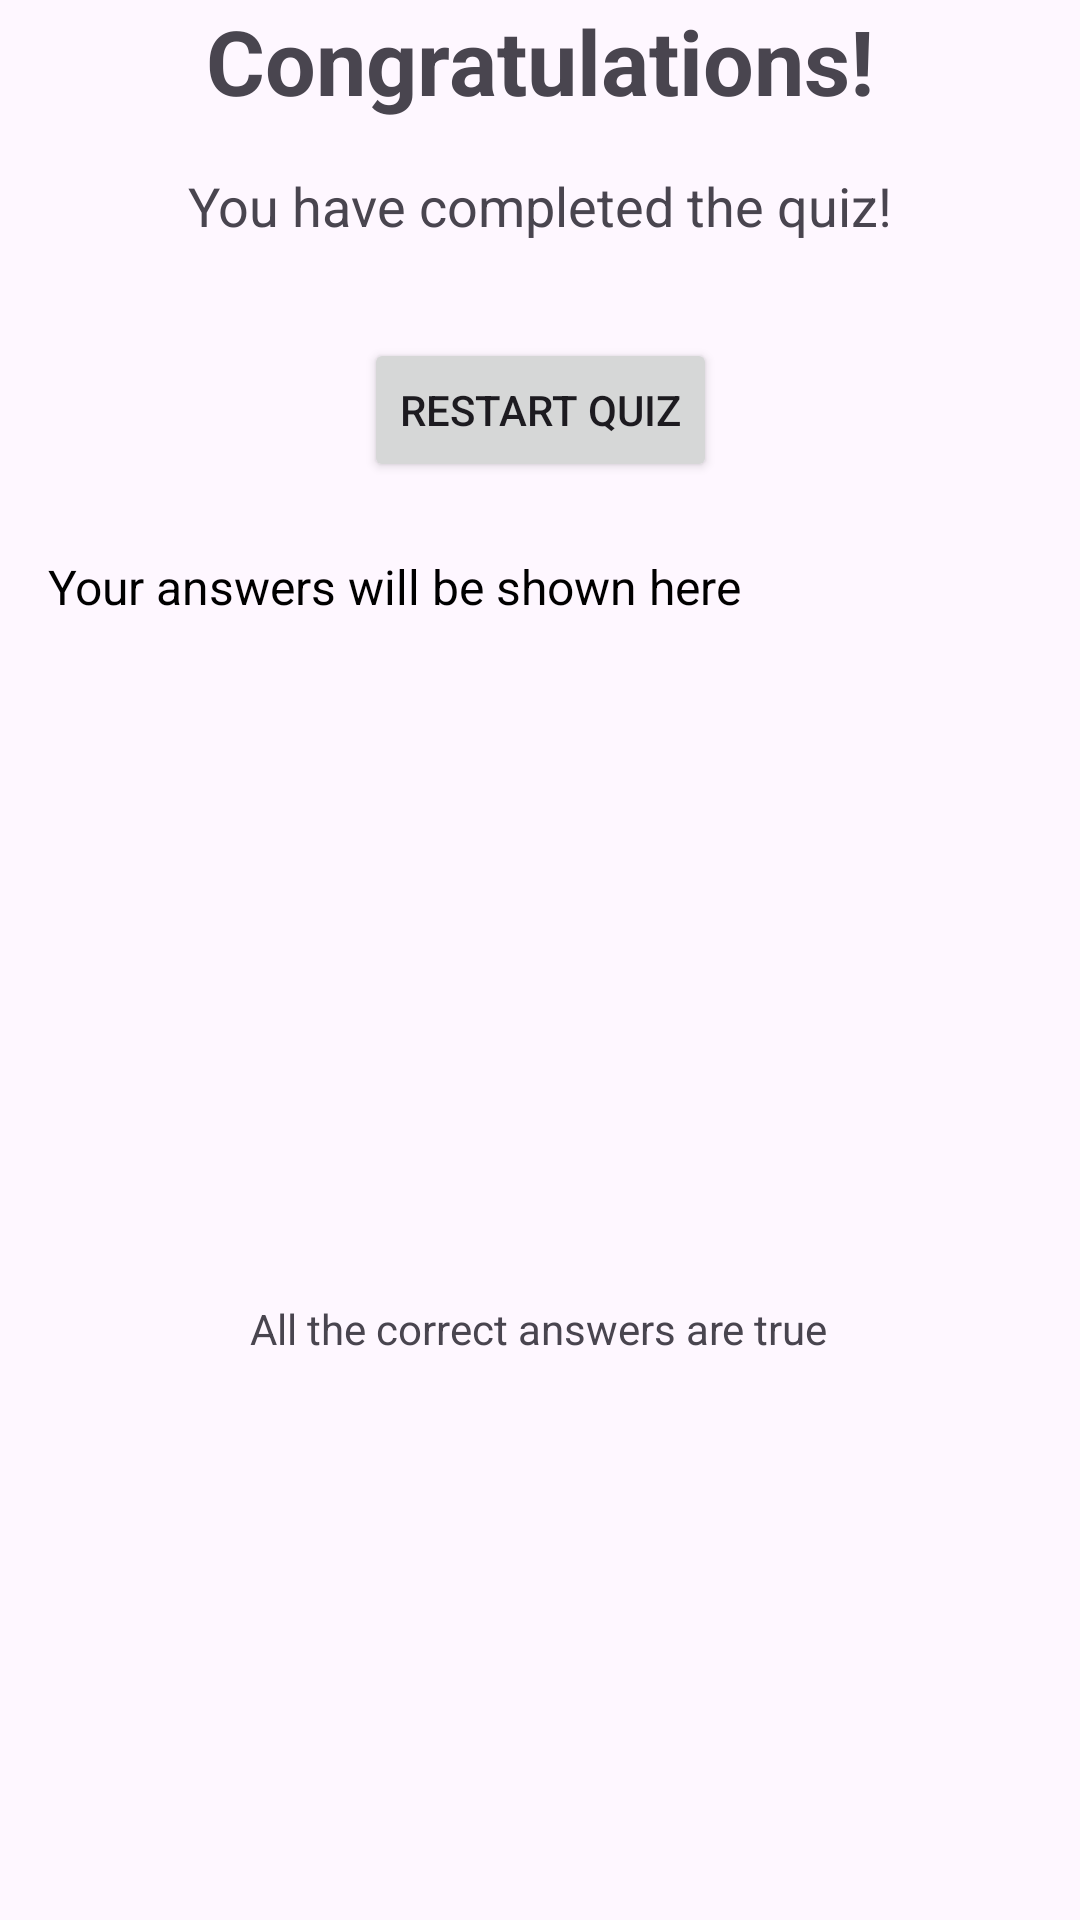

Here is an Android app screen rendered from its layout file. Give the layout XML and the strings, colors and styles it references.
<!-- AndroidManifest.xml: application theme Theme.TrueFalseQuiz -->
<!-- res/layout/end_screen.xml -->
<?xml version="1.0" encoding="utf-8"?>
<androidx.constraintlayout.widget.ConstraintLayout xmlns:android="http://schemas.android.com/apk/res/android"
    xmlns:app="http://schemas.android.com/apk/res-auto"
    xmlns:tools="http://schemas.android.com/tools"
    android:layout_width="match_parent"
    android:layout_height="match_parent"
    tools:context=".EndScreenActivity">

    <TextView
        android:id="@+id/congratulationsTextView"
        android:layout_width="wrap_content"
        android:layout_height="wrap_content"
        android:text="Congratulations!"
        android:textSize="30sp"
        android:textStyle="bold"
        app:layout_constraintTop_toTopOf="parent"
        app:layout_constraintBottom_toTopOf="@id/completionTextView"
        app:layout_constraintStart_toStartOf="parent"
        app:layout_constraintEnd_toEndOf="parent"
        app:layout_constraintVertical_bias="0.4" />

    <TextView
        android:id="@+id/completionTextView"
        android:layout_width="wrap_content"
        android:layout_height="wrap_content"
        android:layout_marginTop="16dp"
        android:text="You have completed the quiz!"
        android:textSize="18sp"
        app:layout_constraintTop_toBottomOf="@id/congratulationsTextView"
        app:layout_constraintStart_toStartOf="parent"
        app:layout_constraintEnd_toEndOf="parent" />

    <Button
        android:id="@+id/restartButton"
        android:layout_width="wrap_content"
        android:layout_height="wrap_content"
        android:layout_marginTop="32dp"
        android:text="Restart Quiz"
        app:layout_constraintTop_toBottomOf="@id/completionTextView"
        app:layout_constraintStart_toStartOf="parent"
        app:layout_constraintEnd_toEndOf="parent" />

    <TextView
        android:id="@+id/answersTextView"
        android:layout_width="0dp"
        android:layout_height="wrap_content"
        android:layout_marginTop="24dp"
        android:layout_marginStart="16dp"
        android:layout_marginEnd="16dp"
        android:text="Your answers will be shown here"
        android:textSize="16sp"
        android:textColor="#000000"
        app:layout_constraintTop_toBottomOf="@id/restartButton"
        app:layout_constraintStart_toStartOf="parent"
        app:layout_constraintEnd_toEndOf="parent" />

    <TextView
        android:id="@+id/textView"
        android:layout_width="wrap_content"
        android:layout_height="wrap_content"
        android:text="All the correct answers are true"
        app:layout_constraintBottom_toBottomOf="parent"
        app:layout_constraintEnd_toEndOf="parent"
        app:layout_constraintHorizontal_bias="0.498"
        app:layout_constraintStart_toStartOf="parent"
        app:layout_constraintTop_toTopOf="parent"
        app:layout_constraintVertical_bias="0.698" />

</androidx.constraintlayout.widget.ConstraintLayout>
<!-- resources referenced by this layout -->
<resources>
  <style name="Theme.TrueFalseQuiz" parent="Base.Theme.TrueFalseQuiz" />
  <style name="Base.Theme.TrueFalseQuiz" parent="Theme.Material3.DayNight.NoActionBar">
          
          
      </style>
</resources>
